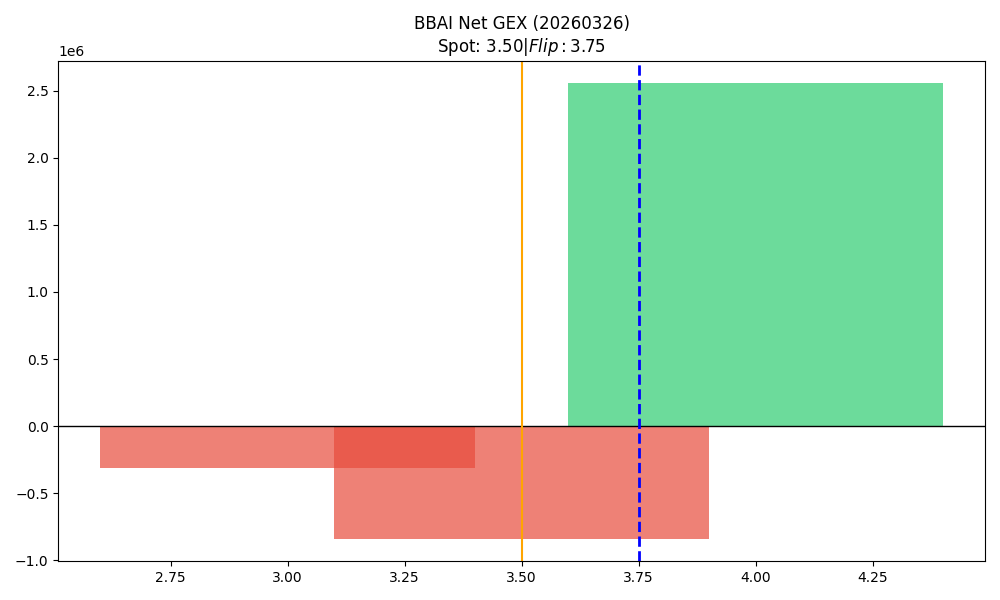

The data file committed next to this chart (first rows):
strike, call_gex, put_gex, call_dex, put_dex, net_greek_delta, net_gex
3.0, 113629, 426438, 379956, -194641, 0.1093, -312809
3.5, 2370929, 3208278, 1193493, -1440732, -0.04518, -837349
4.0, 4533521, 1979583, 1680909, -2630772, -0.08129, 2553939
